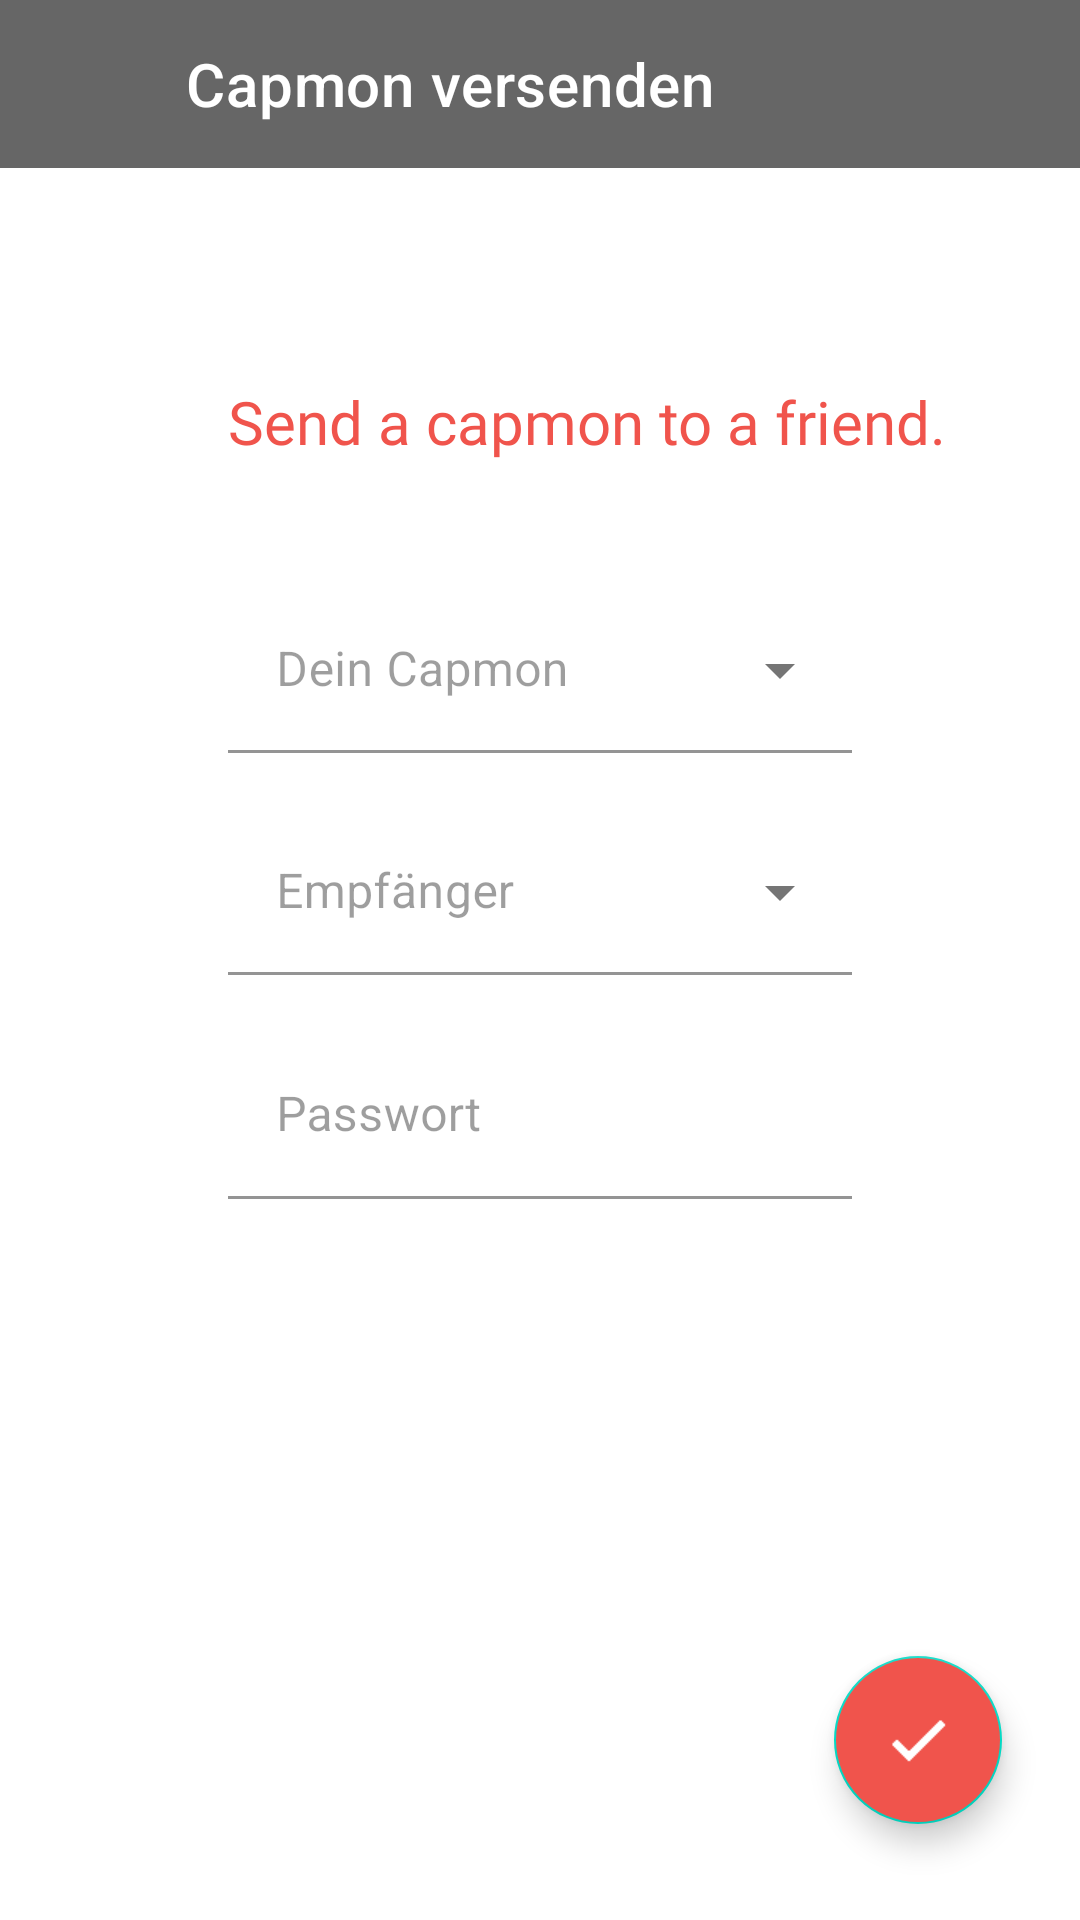

The Android layout XML behind this screen, and the referenced resources:
<!-- AndroidManifest.xml: application theme Theme.Capmon -->
<!-- res/layout/activity_send_capmon.xml -->
<?xml version="1.0" encoding="utf-8"?>
<androidx.constraintlayout.widget.ConstraintLayout xmlns:android="http://schemas.android.com/apk/res/android"
    xmlns:app="http://schemas.android.com/apk/res-auto"
    xmlns:tools="http://schemas.android.com/tools"
    android:layout_width="match_parent"
    android:layout_height="match_parent"
    tools:context=".SendCapmon">

    <com.google.android.material.appbar.AppBarLayout
        android:id="@+id/signup_1_app_bar_layout"
        android:layout_width="match_parent"
        android:layout_height="wrap_content"
        android:background="@color/black_60"
        app:layout_constraintEnd_toEndOf="parent"
        app:layout_constraintStart_toStartOf="parent"
        app:layout_constraintTop_toTopOf="parent"
        tools:ignore="MissingConstraints">

        <androidx.constraintlayout.widget.ConstraintLayout
            android:layout_width="match_parent"
            android:layout_height="match_parent">

            <ImageView
                android:id="@+id/backButton"
                android:layout_width="30dp"
                android:layout_height="40dp"
                android:layout_marginStart="16dp"
                android:layout_marginTop="8dp"
                android:contentDescription="@string/HereMessage"
                app:layout_constraintStart_toStartOf="parent"
                app:layout_constraintTop_toTopOf="parent"
                app:srcCompat="@drawable/ic_west_white_24dp" />

            <com.google.android.material.appbar.MaterialToolbar
                android:id="@+id/signup_1_toolbar3"
                android:layout_width="wrap_content"
                android:layout_height="match_parent"
                app:layout_constraintStart_toEndOf="@+id/backButton"
                app:layout_constraintTop_toTopOf="parent"
                app:title="@string/sendCapmonTitle"
                app:titleTextColor="@color/white" />

        </androidx.constraintlayout.widget.ConstraintLayout>

    </com.google.android.material.appbar.AppBarLayout>

    <TextView
        android:id="@+id/textView5"
        android:layout_width="wrap_content"
        android:layout_height="wrap_content"
        android:layout_marginStart="76dp"
        android:layout_marginTop="71dp"
        android:fontFamily="@font/roboto_bold"
        android:text="@string/SendCapmonMessage"
        android:textColor="@color/red_100"
        android:textSize="20sp"
        app:layout_constraintStart_toStartOf="parent"
        app:layout_constraintTop_toBottomOf="@+id/signup_1_app_bar_layout" />

    <com.google.android.material.textfield.TextInputLayout
        style="@style/Widget.MaterialComponents.TextInputLayout.FilledBox.ExposedDropdownMenu"
        android:layout_width="0dp"
        android:layout_height="74dp"
        android:layout_marginStart="76dp"
        android:layout_marginTop="196dp"

        android:layout_marginEnd="76dp"
        android:hint="@string/YourCapmonTitle"
        android:textColorHint="@color/black_38"
        app:boxBackgroundColor="@color/white"
        app:layout_constraintEnd_toEndOf="parent"
        app:layout_constraintStart_toStartOf="parent"
        app:layout_constraintTop_toTopOf="parent">

        <AutoCompleteTextView
            android:id="@+id/yourCapmonList"
            android:layout_width="match_parent"
            android:layout_height="55dp"
            android:hint="@string/space"
            android:inputType="none" />

    </com.google.android.material.textfield.TextInputLayout>

    <com.google.android.material.textfield.TextInputLayout
        style="@style/Widget.MaterialComponents.TextInputLayout.FilledBox.ExposedDropdownMenu"
        android:layout_width="0dp"
        android:layout_height="74dp"
        android:layout_marginStart="76dp"
        android:layout_marginTop="270dp"

        android:layout_marginEnd="76dp"
        android:hint="@string/ReceiverTitle"
        android:textColorHint="@color/black_38"
        app:boxBackgroundColor="@color/white"
        app:layout_constraintEnd_toEndOf="parent"
        app:layout_constraintStart_toStartOf="parent"
        app:layout_constraintTop_toTopOf="parent">

        <AutoCompleteTextView
            android:id="@+id/receiverList"
            android:layout_width="match_parent"
            android:layout_height="55dp"
            android:hint="@string/space"
            android:inputType="none" />

    </com.google.android.material.textfield.TextInputLayout>

    <com.google.android.material.textfield.TextInputLayout
        android:layout_width="0dp"
        android:layout_height="74dp"
        android:layout_marginStart="76dp"
        android:layout_marginTop="288dp"
        android:layout_marginEnd="76dp"
        android:hint="@string/passwordTitle"
        android:textColorHint="@color/black_38"
        app:boxBackgroundColor="@color/white"
        app:counterEnabled="false"
        app:counterMaxLength="50"
        app:layout_constraintEnd_toEndOf="parent"
        app:layout_constraintStart_toStartOf="parent"
        app:layout_constraintTop_toBottomOf="@+id/signup_1_app_bar_layout">

        <com.google.android.material.textfield.TextInputEditText
            android:id="@+id/passwordField"
            android:layout_width="match_parent"
            android:layout_height="wrap_content"
            android:inputType="textPassword" />
    </com.google.android.material.textfield.TextInputLayout>

    <com.google.android.material.floatingactionbutton.FloatingActionButton
        android:id="@+id/confirmSendButton"
        android:layout_width="wrap_content"
        android:layout_height="wrap_content"
        android:layout_marginEnd="26dp"
        android:layout_marginBottom="32dp"
        android:backgroundTint="@color/red_100"
        android:clickable="true"
        android:contentDescription="@string/HereMessage"
        app:layout_constraintBottom_toBottomOf="parent"
        app:layout_constraintEnd_toEndOf="parent"
        app:srcCompat="@drawable/outline_done_black_24dp" />
</androidx.constraintlayout.widget.ConstraintLayout>
<!-- resources referenced by this layout -->
<resources>
  <color name="black_38">#61000000</color>
  <color name="black_60">#99000000</color>
  <color name="red_100">#FFF0544C</color>
  <color name="white">#FFFFFFFF</color>
  <!-- drawable outline_done_black_24dp: png bitmap (drawable, 342 bytes) -->
  <string name="HereMessage">here!</string>
  <string name="ReceiverTitle">Empfänger</string>
  <string name="SendCapmonMessage">Send a capmon to a friend.</string>
  <string name="YourCapmonTitle">Dein Capmon</string>
  <string name="passwordTitle">Passwort</string>
  <string name="sendCapmonTitle">Capmon versenden</string>
  <string name="space"> </string>
  <style name="Theme.Capmon" parent="Theme.MaterialComponents.DayNight.NoActionBar">
          
          <item name="colorPrimary">@color/red_100</item>
          <item name="colorPrimaryVariant">@color/red_100</item>
          <item name="colorOnPrimary">@color/white</item>
          
          <item name="colorSecondary">@color/teal_200</item>
          <item name="colorSecondaryVariant">@color/teal_700</item>
          <item name="colorOnSecondary">@color/white</item>
          
          <item name="android:statusBarColor" tools:targetApi="l">?attr/colorPrimaryVariant</item>
          
      </style>
  <color name="teal_200">#FF03DAC5</color>
  <color name="teal_700">#FF018786</color>
</resources>
